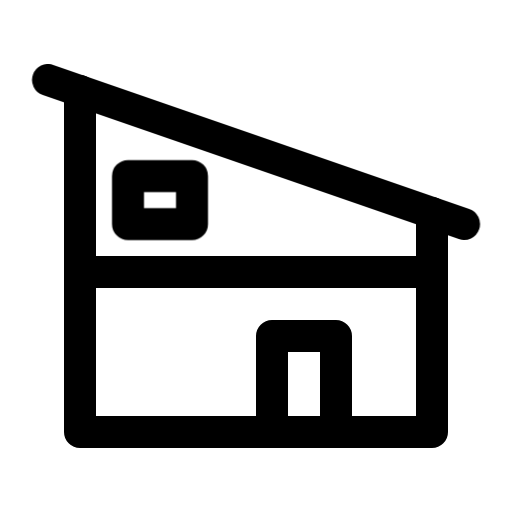
t = 0.00 s
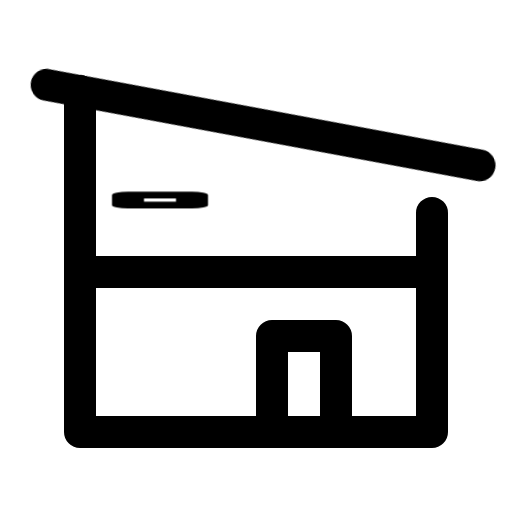
t = 0.25 s
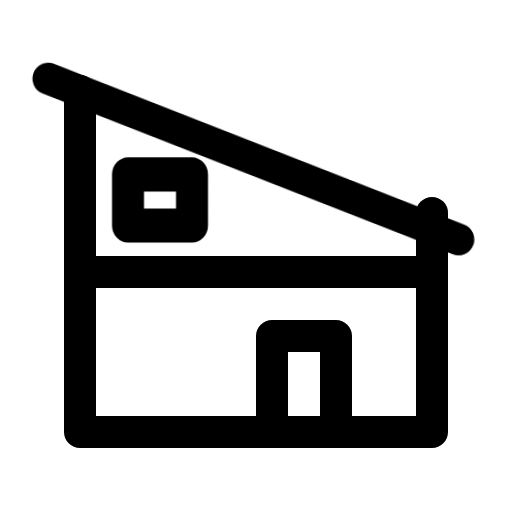
t = 0.58 s
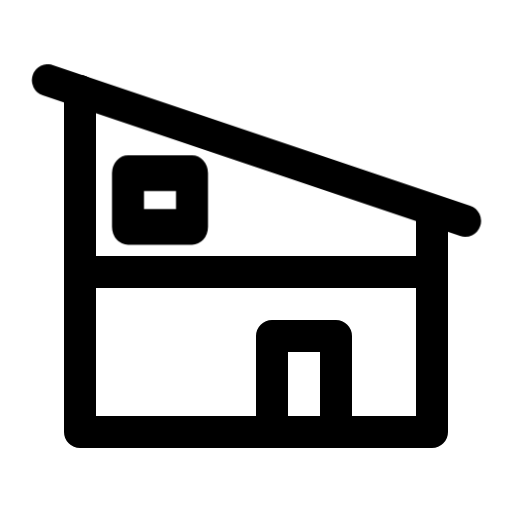
t = 0.80 s
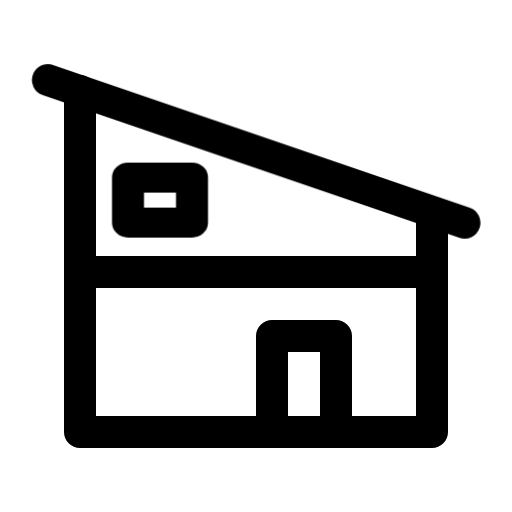
t = 1.02 s
t = 1.24 s: frame unchanged from t = 0.00 s, image omitted

The animated SVG that drew these frames (rendered in a browser with its animation timeline set to each time). Animation: 2 CSS @keyframes rules; one cycle of 1.24 s.

<svg xmlns="http://www.w3.org/2000/svg" class="vc-anim vc-anim-casa-de-vila" fill="none" viewBox="0 0 24 24" stroke-width="1.5" stroke="currentColor" stroke-linecap="round" stroke-linejoin="round" aria-hidden="true" data-slot="icon">
  <style>@keyframes vc-casa-de-vila-telhado{0%{transform:none;animation-timing-function:cubic-bezier(.2,.8,.3,1)}20%{transform:rotate(-9deg);animation-timing-function:linear(0, 0.017, 0.066, 0.14, 0.233, 0.34, 0.455, 0.573, 0.689, 0.801, 0.904, 0.996, 1.076, 1.142, 1.195, 1.234, 1.259, 1.273, 1.275, 1.267, 1.251, 1.229, 1.202, 1.172, 1.14, 1.108, 1.076, 1.046, 1.019, 0.994, 0.973, 0.956, 0.943, 0.933, 0.927, 0.925, 0.925, 0.928, 0.932, 0.939, 0.947, 0.955, 0.964, 0.973, 0.982, 0.99, 0.997, 1.003, 1)}100%{transform:none}}@keyframes vc-casa-de-vila-janela{0%{transform:none;animation-timing-function:cubic-bezier(.2,.8,.3,1)}20%{transform:scaleY(.15);animation-timing-function:linear(0, 0.017, 0.066, 0.14, 0.233, 0.34, 0.455, 0.573, 0.689, 0.801, 0.904, 0.996, 1.076, 1.142, 1.195, 1.234, 1.259, 1.273, 1.275, 1.267, 1.251, 1.229, 1.202, 1.172, 1.14, 1.108, 1.076, 1.046, 1.019, 0.994, 0.973, 0.956, 0.943, 0.933, 0.927, 0.925, 0.925, 0.928, 0.932, 0.939, 0.947, 0.955, 0.964, 0.973, 0.982, 0.99, 0.997, 1.003, 1)}100%{transform:none}}.vc-anim-casa-de-vila *{transform-box:view-box}.vc-anim-casa-de-vila .telhado{transform-origin:3.75px 4.27px}.vc-anim-casa-de-vila:is(:hover,:focus-visible,.is-playing) .telhado,:is(:hover,:focus-visible)>.vc-anim-casa-de-vila .telhado{animation:vc-casa-de-vila-telhado 1.1s 0s both}.vc-anim-casa-de-vila .janela{transform-origin:7.5px 9.375px}.vc-anim-casa-de-vila:is(:hover,:focus-visible,.is-playing) .janela,:is(:hover,:focus-visible)>.vc-anim-casa-de-vila .janela{animation:vc-casa-de-vila-janela 1.1s 0.14s both}@media (prefers-reduced-motion:reduce){.vc-anim-casa-de-vila *{animation:none!important}}</style>
  <path class="telhado" d="M2.25 3.75 21.75 10.5"/>
  <path class="casa" d="M3.75 4.27v15.98h16.5V9.98M3.75 12.75h16.5M12.75 20.25v-4.5h3v4.5"/>
  <path class="janela" d="M6 8.25h3v2.25H6V8.25Z"/>
</svg>
